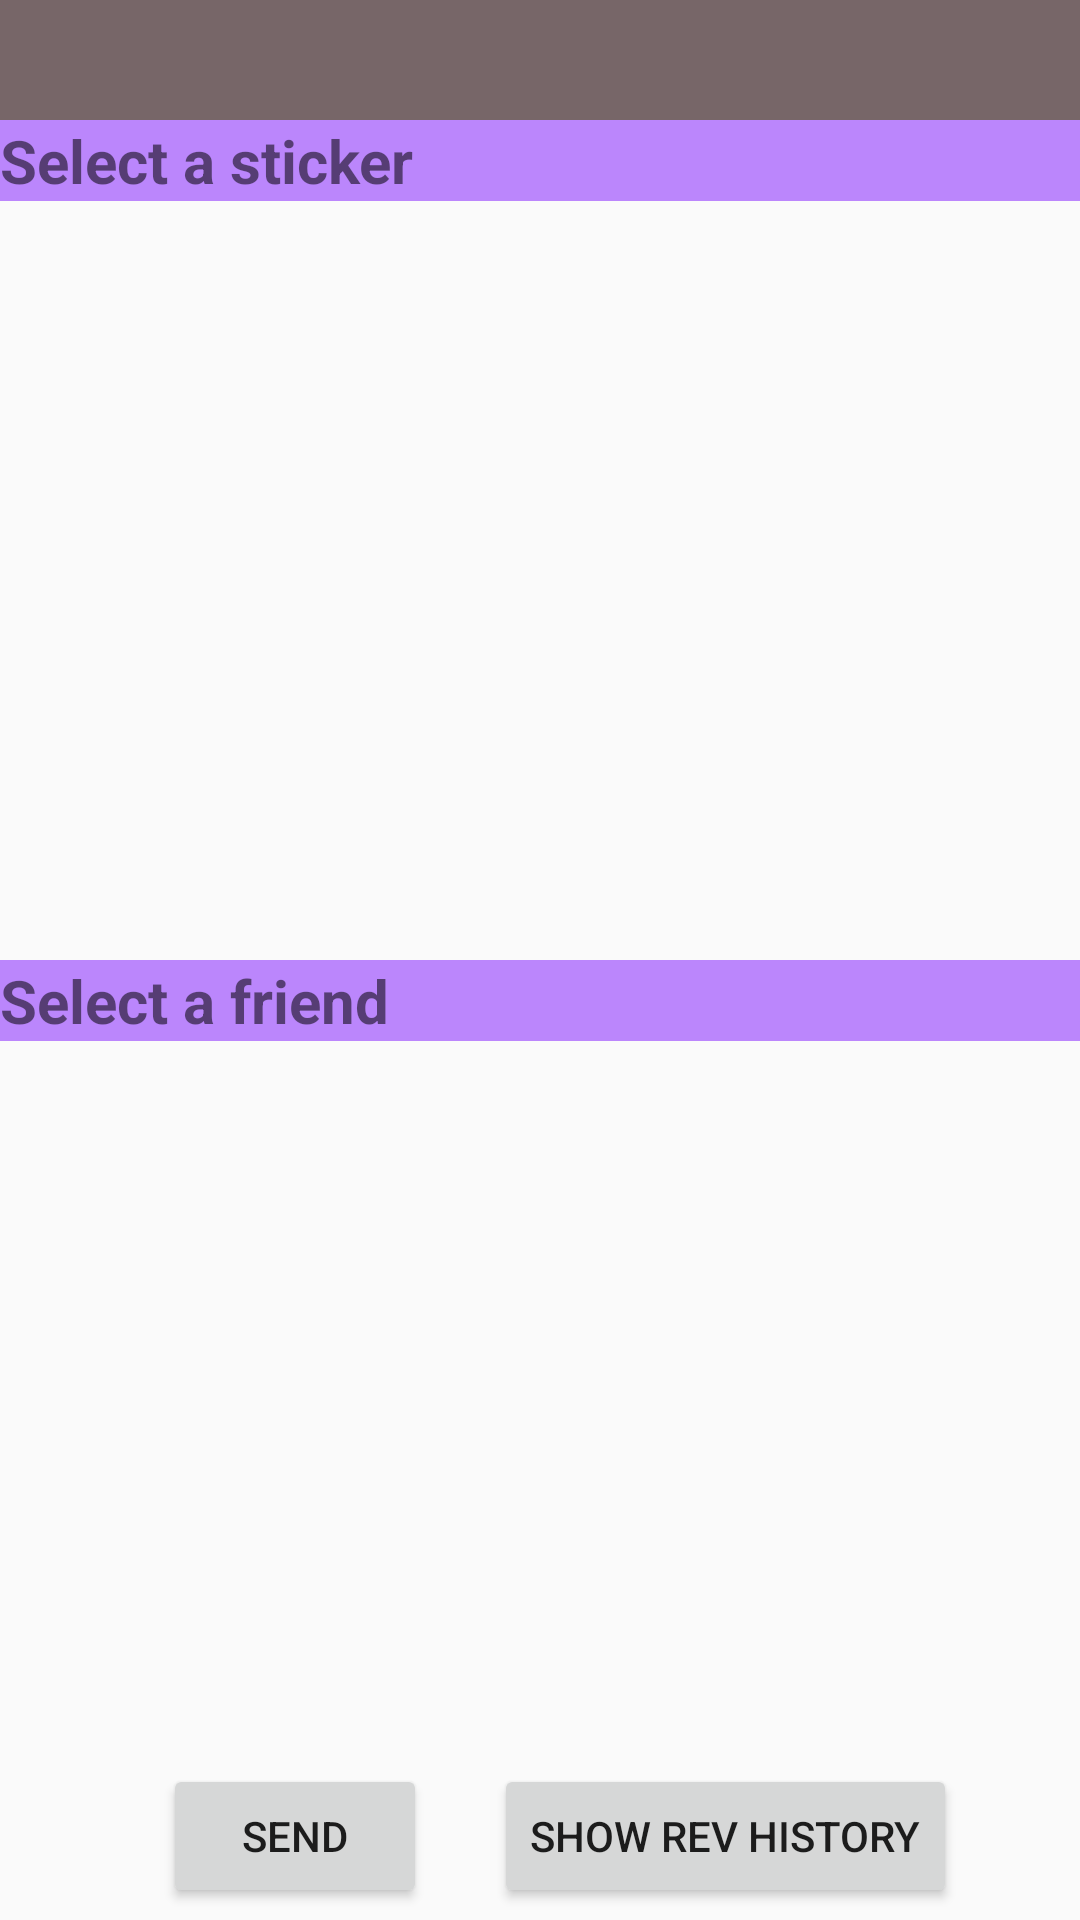

Write the Android layout XML for this screen, with the resource values it uses.
<!-- AndroidManifest.xml: activity theme CustomMainTheme -->
<!-- res/layout/activity_main.xml -->
<?xml version="1.0" encoding="utf-8"?>
<androidx.constraintlayout.widget.ConstraintLayout xmlns:android="http://schemas.android.com/apk/res/android"
    xmlns:app="http://schemas.android.com/apk/res-auto"
    xmlns:tools="http://schemas.android.com/tools"
    android:layout_width="match_parent"
    android:layout_height="match_parent"
    tools:context=".main.MainActivity">

    <include
        android:id="@+id/main_actionbar"
        layout="@layout/layout_main_actionbar"
        app:layout_constraintEnd_toEndOf="parent"
        app:layout_constraintStart_toStartOf="parent"
        app:layout_constraintTop_toTopOf="@+id/guideline3" />

    <androidx.constraintlayout.widget.Guideline
        android:id="@+id/guideline3"
        android:layout_width="wrap_content"
        android:layout_height="wrap_content"
        android:orientation="horizontal"
        app:layout_constraintGuide_percent="0" />

    <TextView
        android:id="@+id/stickerTv"
        android:layout_width="match_parent"
        android:layout_height="wrap_content"
        android:text="Select a sticker"
        android:textSize="20sp"
        android:textStyle="bold"
        android:background="@color/purple_200"
        app:layout_constraintLeft_toLeftOf="parent"
        app:layout_constraintRight_toRightOf="parent"
        app:layout_constraintTop_toBottomOf="@+id/main_actionbar" />


    <GridView
        android:id="@+id/gridView"
        android:layout_width="match_parent"
        android:layout_height="0dp"
        android:layout_marginBottom="8dp"
        android:numColumns="4"
        app:layout_constraintBottom_toTopOf="@+id/guideline2"
        app:layout_constraintEnd_toEndOf="parent"
        app:layout_constraintStart_toStartOf="parent"
        app:layout_constraintTop_toBottomOf="@+id/stickerTv" />

    <TextView
        android:id="@+id/friendTv"
        android:layout_width="match_parent"
        android:layout_height="wrap_content"
        android:text="Select a friend"
        android:textSize="20sp"
        android:textStyle="bold"
        android:background="@color/purple_200"

        app:layout_constraintLeft_toLeftOf="parent"
        app:layout_constraintRight_toRightOf="parent"
        app:layout_constraintTop_toTopOf="@+id/guideline2" />

    <androidx.recyclerview.widget.RecyclerView
        android:id="@+id/recycler_view"
        android:layout_width="match_parent"
        android:layout_height="0dp"
        android:layout_marginBottom="8dp"
        app:layout_constraintBottom_toTopOf="@+id/sendBtn"
        app:layout_constraintEnd_toEndOf="parent"
        app:layout_constraintStart_toStartOf="parent"
        app:layout_constraintTop_toBottomOf="@+id/friendTv" />

    <Button
        android:id="@+id/sendBtn"
        android:layout_width="wrap_content"
        android:layout_height="wrap_content"
        android:layout_marginBottom="4dp"
        android:text="send"
        app:layout_constraintBottom_toBottomOf="parent"
        app:layout_constraintEnd_toEndOf="parent"
        app:layout_constraintHorizontal_bias="0.2"
        app:layout_constraintStart_toStartOf="parent" />

    <Button
        android:id="@+id/historyBtn"
        android:layout_width="wrap_content"
        android:layout_height="wrap_content"
        android:layout_marginBottom="4dp"
        android:text="show rev history"
        app:layout_constraintBottom_toBottomOf="parent"
        app:layout_constraintEnd_toEndOf="parent"
        app:layout_constraintHorizontal_bias="0.8"
        app:layout_constraintStart_toStartOf="parent" />

    <androidx.constraintlayout.widget.Guideline
        android:id="@+id/guideline2"
        android:layout_width="wrap_content"
        android:layout_height="wrap_content"
        android:orientation="horizontal"
        app:layout_constraintGuide_percent="0.5" />


</androidx.constraintlayout.widget.ConstraintLayout>
<!-- res/layout/layout_main_actionbar.xml (included above) -->
<?xml version="1.0" encoding="utf-8"?>
<RelativeLayout xmlns:android="http://schemas.android.com/apk/res/android"
    android:layout_width="match_parent"
    android:layout_height="40dp"
    android:background="#776668">

    <TextView
        android:id="@+id/main_title"
        android:layout_width="wrap_content"
        android:layout_height="wrap_content"
        android:layout_centerInParent="true"
        android:textSize="18sp"
        android:textColor="@color/white" />

</RelativeLayout>
<!-- resources referenced by this layout -->
<resources>
  <style name="CustomMainTheme" parent="@style/Theme.AppCompat.Light.NoActionBar">
      </style>
  <!-- not gathered from this repository: default colours our renderer supplied (Android Studio template values) -->
  <color name="purple_200">#FFBB86FC</color>
  <color name="white">#FFFFFFFF</color>
</resources>
